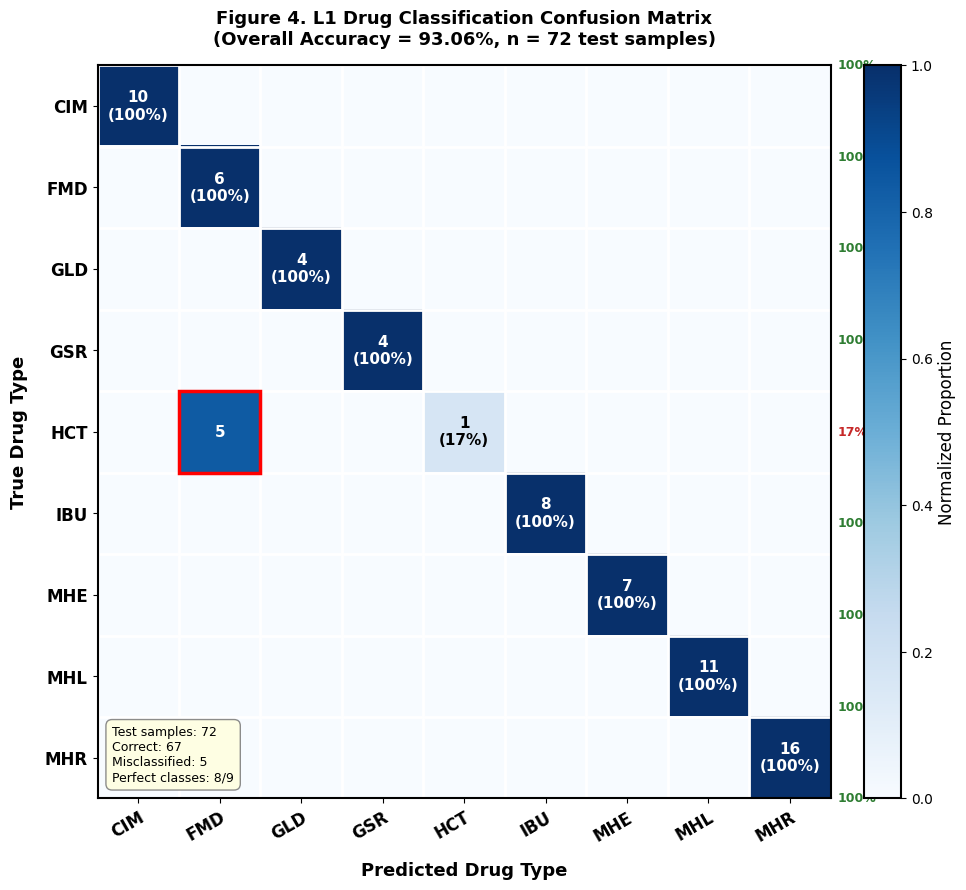

Generate this figure with matplotlib:
"""
Redraw Figure 4: L1 Drug Classification Confusion Matrix
符合学术标准的L1混淆矩阵图（含药物名称标签）
"""

import matplotlib.pyplot as plt
import matplotlib.patches as mpatches
import numpy as np
import os

# 设置学术期刊风格
plt.rcParams.update({
    'font.family': 'sans-serif',
    'font.sans-serif': ['Arial', 'Helvetica', 'DejaVu Sans'],
    'font.size': 11,
    'axes.linewidth': 1.5,
    'figure.dpi': 300,
    'savefig.dpi': 300,
    'savefig.bbox': 'tight',
})

# 药物名称（9类）
drug_names = ['CIM', 'FMD', 'GLD', 'GSR', 'HCT', 'IBU', 'MHE', 'MHL', 'MHR']

# 真实混淆矩阵数据（从图4读取）
# 行=真实标签，列=预测标签
# 0:CIM 1:FMD 2:GLD 3:GSR 4:HCT 5:IBU 6:MHE 7:MHL 8:MHR
cm = np.array([
    [10,  0,  0,  0,  0,  0,  0,  0,  0],  # CIM: 10/10 correct
    [ 0,  6,  0,  0,  0,  0,  0,  0,  0],  # FMD: 6/6 correct
    [ 0,  0,  4,  0,  0,  0,  0,  0,  0],  # GLD: 4/4 correct
    [ 0,  0,  0,  4,  0,  0,  0,  0,  0],  # GSR: 4/4 correct
    [ 0,  5,  0,  0,  1,  0,  0,  0,  0],  # HCT: 1/6 correct (5 misclassified as FMD)
    [ 0,  0,  0,  0,  0,  8,  0,  0,  0],  # IBU: 8/8 correct
    [ 0,  0,  0,  0,  0,  0,  7,  0,  0],  # MHE: 7/7 correct
    [ 0,  0,  0,  0,  0,  0,  0, 11,  0],  # MHL: 11/11 correct
    [ 0,  0,  0,  0,  0,  0,  0,  0, 16],  # MHR: 16/16 correct
])

# 计算每类准确率
per_class_acc = cm.diagonal() / cm.sum(axis=1)
overall_acc = cm.diagonal().sum() / cm.sum()

# 创建图形
fig, ax = plt.subplots(figsize=(10, 9))

# 归一化混淆矩阵（按行，即按真实类别归一化）
cm_norm = cm.astype(float) / cm.sum(axis=1, keepdims=True)

# 绘制热图
im = ax.imshow(cm_norm, interpolation='nearest', cmap='Blues', vmin=0, vmax=1)

# 添加颜色条
cbar = plt.colorbar(im, ax=ax, fraction=0.046, pad=0.04)
cbar.set_label('Normalized Proportion', fontsize=12)
cbar.ax.tick_params(labelsize=10)

# 坐标轴设置（使用药物名称）
n_classes = len(drug_names)
ax.set_xticks(np.arange(n_classes))
ax.set_yticks(np.arange(n_classes))
ax.set_xticklabels(drug_names, fontsize=12, fontweight='bold')
ax.set_yticklabels(drug_names, fontsize=12, fontweight='bold')

# 旋转x轴标签
plt.setp(ax.get_xticklabels(), rotation=30, ha='right', rotation_mode='anchor')

# 在每个格子内写数值（同时显示原始计数和比例）
thresh = 0.5
for i in range(n_classes):
    for j in range(n_classes):
        count = cm[i, j]
        prop = cm_norm[i, j]
        if count > 0:
            color = 'white' if prop > thresh else 'black'
            # 对角线（正确预测）：显示数量和百分比
            if i == j:
                text = f'{count}\n({prop*100:.0f}%)'
                ax.text(j, i, text, ha='center', va='center',
                        color=color, fontsize=11, fontweight='bold')
            else:
                # 非对角线（误分）：显示数量
                ax.text(j, i, str(count), ha='center', va='center',
                        color=color, fontsize=11, fontweight='bold')
        else:
            # 零值：不显示或显示小点
            pass

# 添加网格线（区分格子）
ax.set_xticks(np.arange(n_classes + 1) - 0.5, minor=True)
ax.set_yticks(np.arange(n_classes + 1) - 0.5, minor=True)
ax.grid(which='minor', color='white', linewidth=2)
ax.tick_params(which='minor', size=0)

# 高亮误分格子（红色边框）
for i in range(n_classes):
    for j in range(n_classes):
        if i != j and cm[i, j] > 0:
            rect = plt.Rectangle(
                (j - 0.5, i - 0.5), 1, 1,
                fill=False, edgecolor='red', linewidth=2.5, zorder=5
            )
            ax.add_patch(rect)

# 坐标轴标签
ax.set_xlabel('Predicted Drug Type', fontsize=13, fontweight='bold', labelpad=12)
ax.set_ylabel('True Drug Type', fontsize=13, fontweight='bold', labelpad=12)

# 标题
ax.set_title(
    'Figure 4. L1 Drug Classification Confusion Matrix\n'
    f'(Overall Accuracy = {overall_acc*100:.2f}%, n = {cm.sum()} test samples)',
    fontsize=13, fontweight='bold', pad=15
)

# 添加每类准确率标注（右侧）
for i, (drug, acc) in enumerate(zip(drug_names, per_class_acc)):
    color = '#2E7D32' if acc == 1.0 else '#C62828'
    ax.annotate(
        f'{acc*100:.0f}%',
        xy=(1.01, (n_classes - 1 - i) / (n_classes - 1)),
        xycoords='axes fraction',
        fontsize=9, color=color, fontweight='bold',
        va='center'
    )

# 添加统计信息文本框
stats_text = (
    f'Test samples: {cm.sum()}\n'
    f'Correct: {cm.diagonal().sum()}\n'
    f'Misclassified: {cm.sum() - cm.diagonal().sum()}\n'
    f'Perfect classes: {(per_class_acc == 1.0).sum()}/9'
)
ax.text(
    0.02, 0.02, stats_text,
    transform=ax.transAxes,
    fontsize=9, va='bottom', ha='left',
    bbox=dict(boxstyle='round,pad=0.5', facecolor='lightyellow',
              edgecolor='gray', linewidth=1, alpha=0.9)
)

# 调整布局
plt.tight_layout()

# 保存
os.makedirs('figures', exist_ok=True)
out_path = 'figures/4-l1_confusion_matrix.png'
plt.savefig(out_path, dpi=300, bbox_inches='tight')
print(f"[OK] Figure saved: {out_path}")
plt.close()
